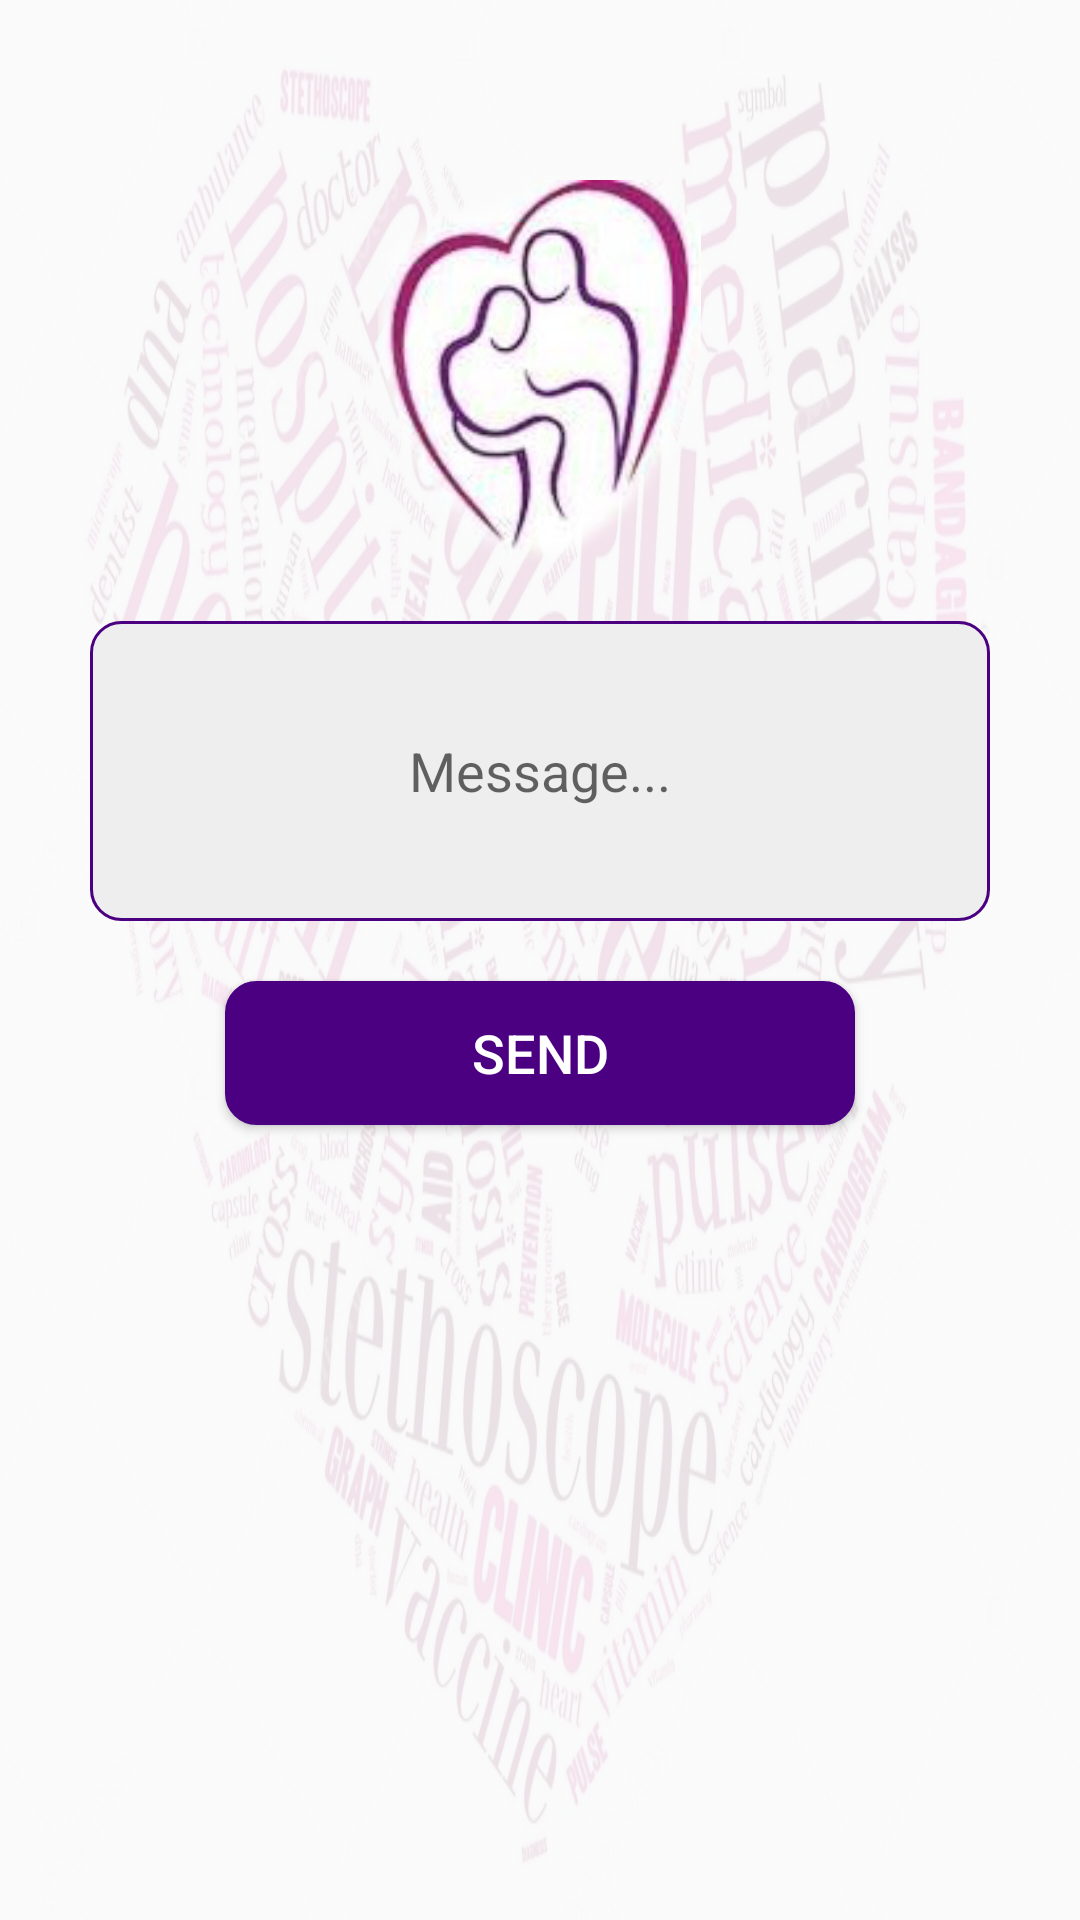

Android layout source for this screen:
<!-- AndroidManifest.xml: application theme AppTheme -->
<!-- res/layout/activity_nous_contacter.xml -->
<?xml version="1.0" encoding="utf-8"?>
<LinearLayout
    xmlns:android="http://schemas.android.com/apk/res/android"
    xmlns:app="http://schemas.android.com/apk/res-auto"
    xmlns:tools="http://schemas.android.com/tools"
    android:layout_width="match_parent"
    android:layout_height="match_parent"
    tools:context=".controller.NousContacterActivity"
    android:orientation="vertical"
    android:gravity="center_horizontal"
    android:background="@drawable/backg">

    <ImageView
        android:layout_width="wrap_content"
        android:layout_height="127dp"
        android:layout_marginTop="60dp"
        android:src="@drawable/logo_health_app"/>

    <EditText
        android:layout_width="300dp"
        android:layout_height="100dp"
        android:layout_marginTop="20dp"
        android:gravity="center"
        android:ems="10"
        android:background="@drawable/rounded_border_edittext"
        android:hint="@string/message"
        android:id="@+id/activity_login_password_txt"/>

    <Button
        android:layout_marginTop="20dp"
        android:layout_width="wrap_content"
        android:layout_height="wrap_content"
        android:text="@string/send"
        android:ems="10"
        android:background="@drawable/rounded_border_button"
        android:fontStyle="normal"
        android:textSize="18sp"
        android:textColor="@color/white"
        android:id="@+id/activity_nous_contacter_send"/>

</LinearLayout>
<!-- resources referenced by this layout -->
<resources>
  <color name="white">#FFFFFF</color>
  <!-- drawable backg (drawable) -->
  <?xml version="1.0" encoding="utf-8"?>
  <bitmap xmlns:android="http://schemas.android.com/apk/res/android"
      android:src="@drawable/background" android:alpha="0.1"
      android:layout_width="wrap_content"
      android:layout_height="wrap_content"/>
  <!-- drawable logo_health_app: jpeg bitmap (drawable, 9592 bytes) -->
  <!-- drawable rounded_border_button (drawable) -->
  <selector xmlns:android="http://schemas.android.com/apk/res/android">
  <item>
   <shape android:shape="rectangle">
   <solid android:color="@color/colorPrimary"/>
   <corners android:radius="10dp" />
   <stroke
   android:width="1dp"
   android:color="@color/colorPrimary"
   />
   </shape>
  </item>
  </selector>
  <!-- drawable rounded_border_edittext (drawable) -->
  <selector xmlns:android="http://schemas.android.com/apk/res/android">
  <item>
   <shape android:shape="rectangle">
   <solid android:color="#eeeeee"/>
   <corners android:radius="10dp" />
   <stroke
   android:width="1dp"
   android:color="@color/colorPrimary"
   />
   </shape>
  </item>
  </selector>
  <string name="message" translatable="false">Message...</string>
  <string name="send">Send</string>
  <style name="AppTheme" parent="Theme.AppCompat.Light">
          
          <item name="colorPrimary">@color/colorPrimary</item>
          <item name="colorPrimaryDark">@color/colorPrimaryDark</item>
          <item name="colorAccent">@color/colorAccent</item>
          
          <item name="android:textColor">@color/black</item>
  
  
      </style>
  <!-- drawable background: jpg bitmap (drawable, 154016 bytes) -->
  <color name="colorPrimary">#4B0082</color>
  <color name="colorPrimaryDark">#800080</color>
  <color name="colorAccent">#8B008B</color>
  <color name="black">#000000</color>
</resources>
